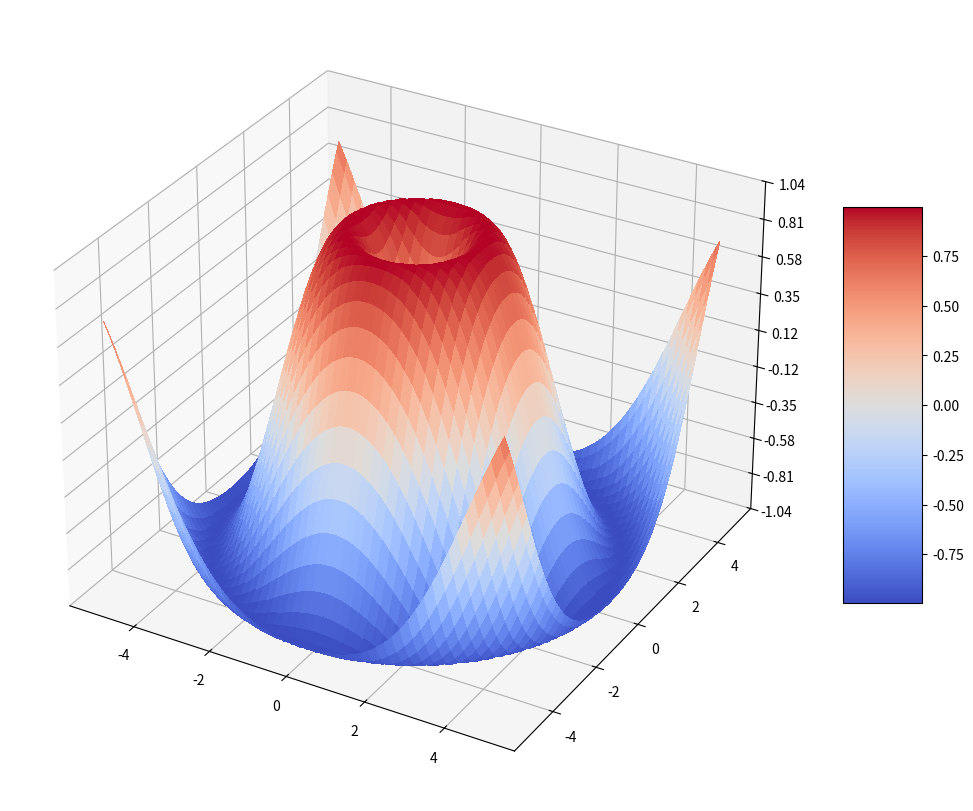

Here is the Python script that generated this plot:
# plot3d_surface.py

import numpy as np
import matplotlib.pyplot as plt
from matplotlib import cm
from matplotlib.ticker import LinearLocator


def f(x, y):
    return np.sin(np.sqrt(x**2 + y**2))


def main():
    x = np.linspace(-5, 5, 100)
    y = np.linspace(-5, 5, 100)

    x, y = np.meshgrid(x, y)
    z = f(x, y)

    plt.figure("plot3d_surface.py", constrained_layout=True)
    plt.axes(projection="3d")
    plt.gcf().set_size_inches(10, 8)

    surf = plt.gca().plot_surface(
        x, y, z, cmap=cm.coolwarm, linewidth=0, antialiased=False
    )
    plt.colorbar(surf, ax=plt.gca(), shrink=0.5, aspect=5)

    plt.gca().zaxis.set_major_locator(LinearLocator(10))
    plt.gca().zaxis.set_major_formatter("{x:.02f}")

    plt.show()


main()
